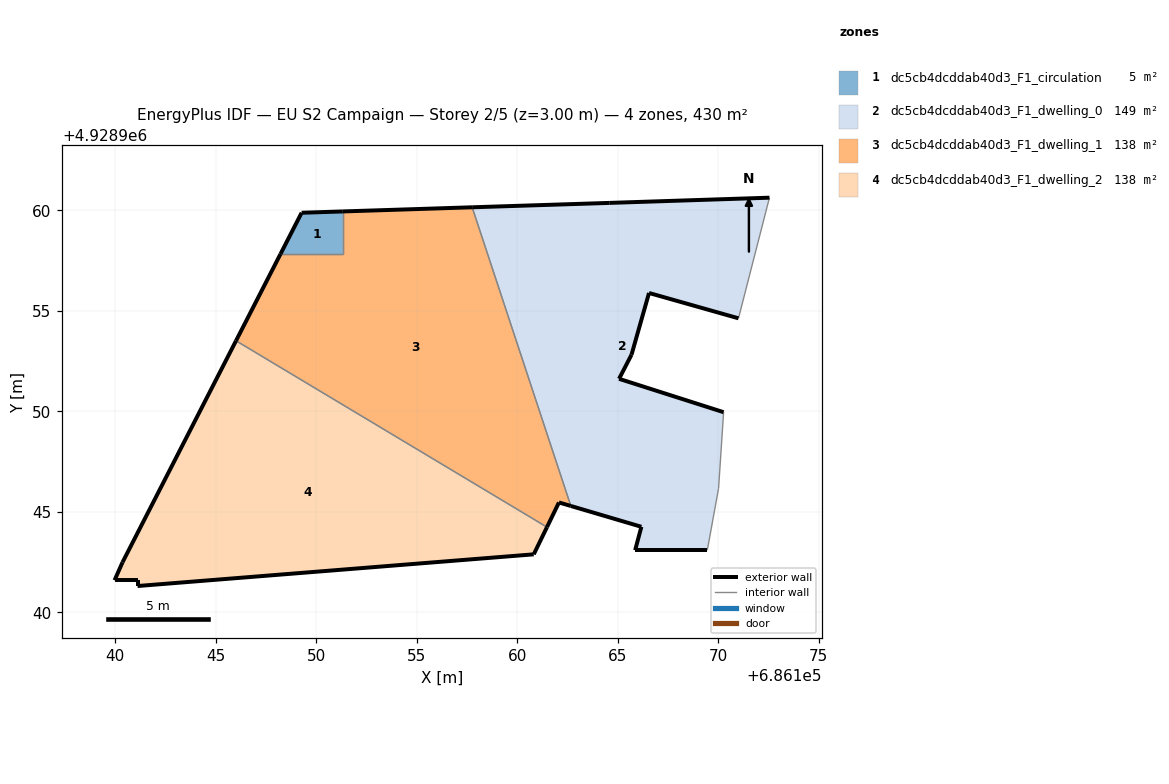
=== STOREY PLAN SPEC (per zone: floor XY polygon, exterior-wall plan segments, windows/doors) ===
zone 1: dc5cb4dcddab40d3_F1_circulation  (5.3 m²)
  floor: (686151.33, 4928957.83) (686151.33, 4928959.94) (686149.28, 4928959.88) (686148.23, 4928957.83)
  exterior wall: (686149.28, 4928959.88) – (686151.33, 4928959.94)  [2.1 m]
  exterior wall: (686148.23, 4928957.83) – (686149.28, 4928959.88)  [2.3 m]
  interior walls: 2
zone 2: dc5cb4dcddab40d3_F1_dwelling_0  (148.7 m²)
  floor: (686169.46, 4928943.09) (686170.02, 4928946.17) (686170.27, 4928949.96) (686165.07, 4928951.62) (686165.69, 4928952.82) (686166.56, 4928955.89) (686171.01, 4928954.63) (686172.55, 4928960.63) (686164.58, 4928960.37) (686157.76, 4928960.15) (686162.67, 4928945.29) (686166.18, 4928944.26) (686165.87, 4928943.09)
  exterior wall: (686171.01, 4928954.63) – (686166.56, 4928955.89)  [4.6 m]
  exterior wall: (686166.56, 4928955.89) – (686165.69, 4928952.82)  [3.2 m]
  exterior wall: (686165.69, 4928952.82) – (686165.07, 4928951.62)  [1.4 m]
  exterior wall: (686165.07, 4928951.62) – (686170.27, 4928949.96)  [5.5 m]
  exterior wall: (686169.46, 4928943.09) – (686165.87, 4928943.09)  [3.6 m]
  exterior wall: (686165.87, 4928943.09) – (686166.18, 4928944.26)  [1.2 m]
  exterior wall: (686166.18, 4928944.26) – (686162.67, 4928945.29)  [3.7 m]
  exterior wall: (686157.77, 4928960.15) – (686164.58, 4928960.37)  [6.8 m]
  exterior wall: (686164.58, 4928960.37) – (686172.55, 4928960.63)  [8.0 m]
  interior walls: 4
zone 3: dc5cb4dcddab40d3_F1_dwelling_1  (138.0 m²)
  floor: (686162.67, 4928945.29) (686157.76, 4928960.15) (686151.33, 4928959.94) (686151.33, 4928957.83) (686148.23, 4928957.83) (686146.02, 4928953.51) (686161.49, 4928944.24) (686162.08, 4928945.47)
  exterior wall: (686151.33, 4928959.94) – (686157.77, 4928960.15)  [6.4 m]
  exterior wall: (686162.67, 4928945.29) – (686162.08, 4928945.47)  [0.6 m]
  exterior wall: (686162.08, 4928945.47) – (686161.49, 4928944.24)  [1.4 m]
  exterior wall: (686146.02, 4928953.51) – (686148.23, 4928957.83)  [4.9 m]
  interior walls: 4
zone 4: dc5cb4dcddab40d3_F1_dwelling_2  (137.7 m²)
  floor: (686160.83, 4928942.89) (686161.49, 4928944.24) (686146.02, 4928953.51) (686140.37, 4928942.49) (686139.98, 4928941.60) (686141.12, 4928941.60) (686141.12, 4928941.31)
  exterior wall: (686139.98, 4928941.60) – (686140.37, 4928942.49)  [1.0 m]
  exterior wall: (686140.37, 4928942.49) – (686146.02, 4928953.51)  [12.4 m]
  exterior wall: (686161.49, 4928944.24) – (686160.83, 4928942.89)  [1.5 m]
  exterior wall: (686160.83, 4928942.89) – (686141.12, 4928941.31)  [19.8 m]
  exterior wall: (686141.12, 4928941.31) – (686141.12, 4928941.60)  [0.3 m]
  exterior wall: (686141.12, 4928941.60) – (686139.98, 4928941.60)  [1.1 m]
  interior walls: 1

=== DERIVED (storey summary) ===
Building: EU S2 Campaign
Storey: 2 of 5  (floor level z = 3.00 m)
Storey gross floor area: 429.7 m²
Zones on this storey: 4
  - dc5cb4dcddab40d3_F1_circulation: floor 5.3 m²; exterior wall 4.4 m (13.1 m²); WWR 0.0%
  - dc5cb4dcddab40d3_F1_dwelling_0: floor 148.7 m²; exterior wall 37.9 m (113.6 m²); WWR 0.0%
  - dc5cb4dcddab40d3_F1_dwelling_1: floor 138.0 m²; exterior wall 13.3 m (39.8 m²); WWR 0.0%
  - dc5cb4dcddab40d3_F1_dwelling_2: floor 137.7 m²; exterior wall 36.1 m (108.2 m²); WWR 0.0%
Zone adjacency (shared interzone walls):
  - dc5cb4dcddab40d3_F1_circulation ↔ dc5cb4dcddab40d3_F1_dwelling_1
  - dc5cb4dcddab40d3_F1_dwelling_0 ↔ dc5cb4dcddab40d3_F1_dwelling_1
  - dc5cb4dcddab40d3_F1_dwelling_1 ↔ dc5cb4dcddab40d3_F1_dwelling_2